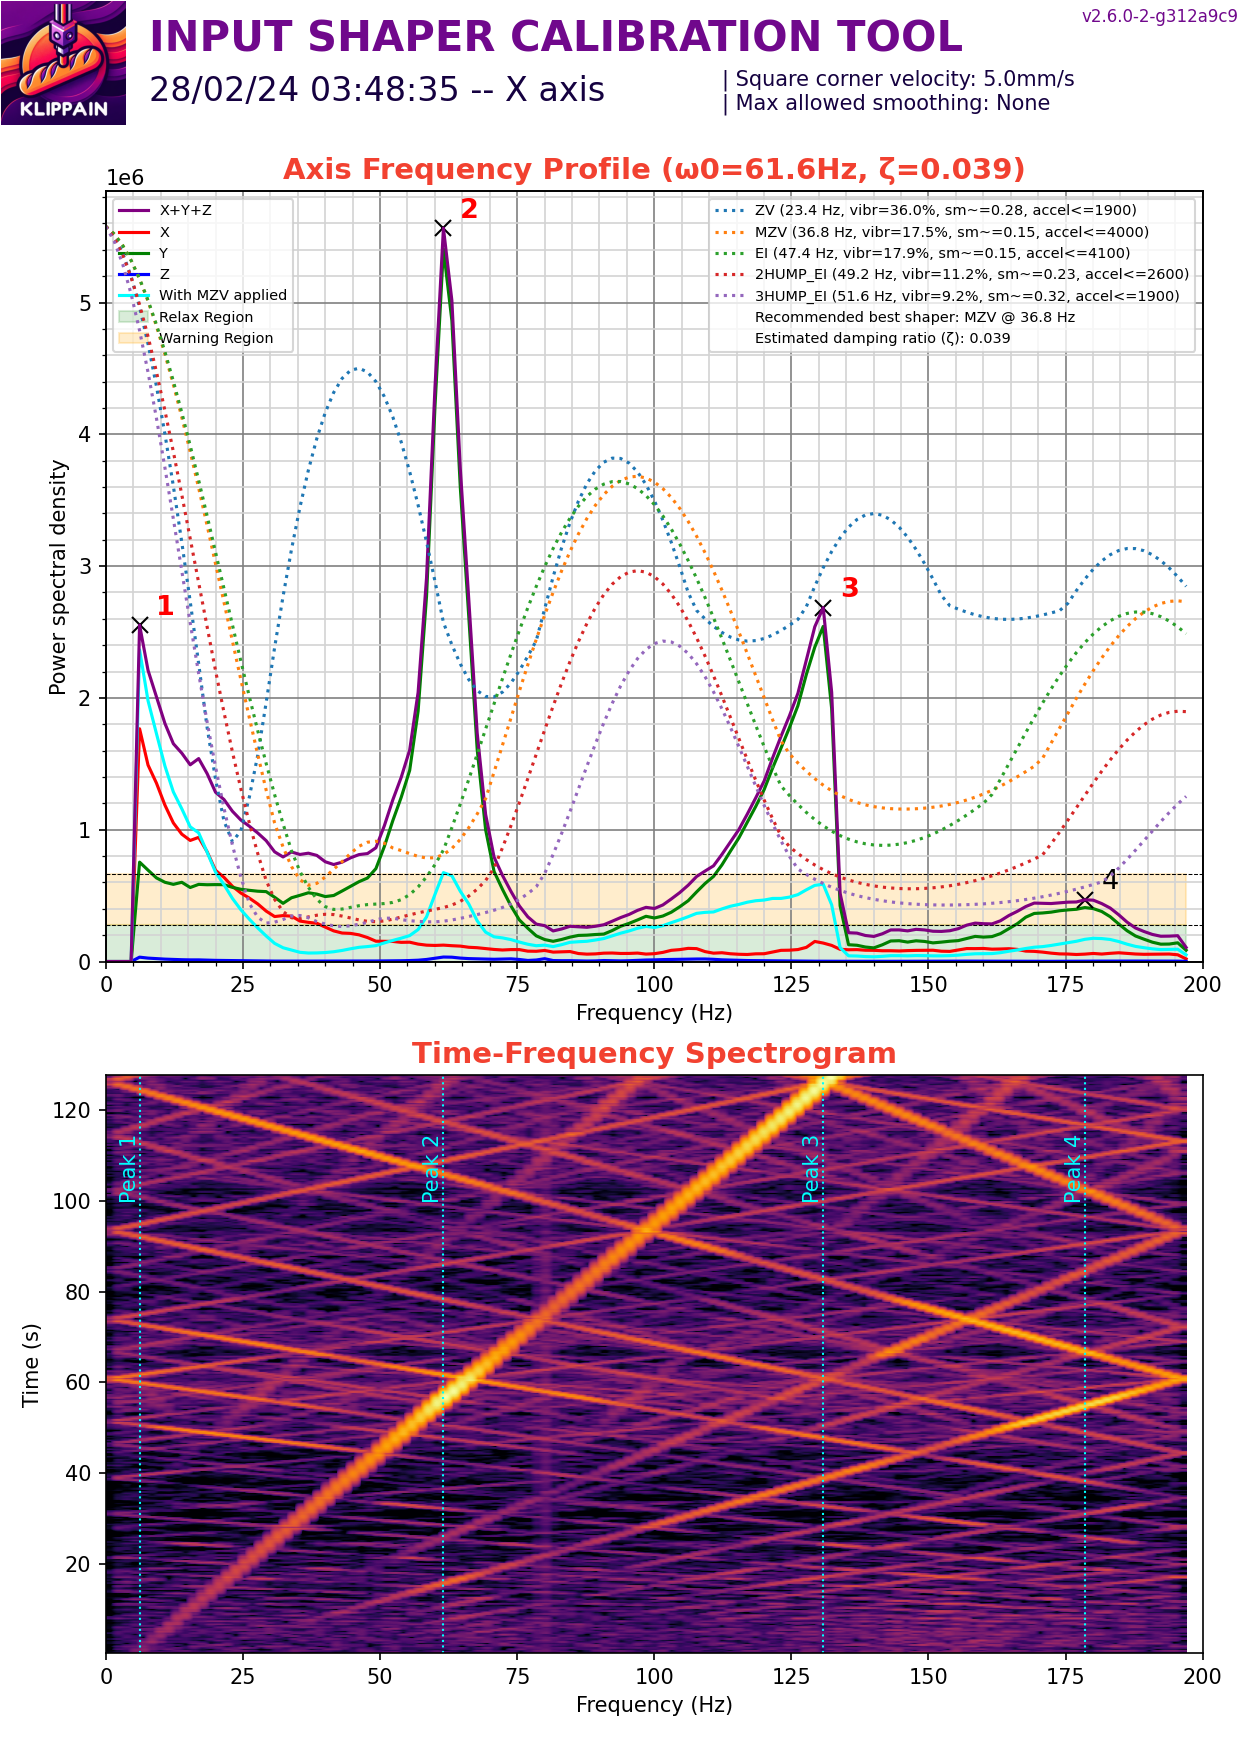

Data behind this chart, as committed beside it:
#time, accel_x, accel_y, accel_z
2875, -5181, -2665, 75690
2875, -3405, 888.2, 79521
2875, -444.1, 3553, 81359
2875, 592.2, 6514, 81359
2875, -3553, 5329, 77835
2875, -5181, 148, 75843
2875, -3553, 1332, 79521
2875, 1184, -148, 83045
2875, 1628, -1036, 81053
2875, -2221, 148, 76610
2875, -6070, 3553, 75690
2875, -2517, 3553, 79061
2875, 740.2, 2813, 82432
2875, 1628, 296.1, 81359
2875, -2369, -888.2, 76763
2875, -5626, -148, 75537
2875, -3701, 444.1, 79674
2875, 1480, -740.2, 82892
2875, -592.2, 5478, 80134
2875, -5626, 6662, 75997
2875, -6514, 4885, 76610
2875, -2517, -1184, 80440
2875, 148, -47225, 85496
2875, -7550, 52703, 79214
2875, -7846, 7254, 73852
2875, 30793, 18209, 75843
2875, -7550, 9179, 76303
2875, 10511, -33901, 84271
2875, 3553, -4293, 82279
2875, -19986, 5922, 74311
2875, 2665, -10067, 76610
2875, 5478, -3553, 79674
2875, 7846, -10511, 81972
2875, 148, 3701, 80746
2875, -6366, 4441, 77376
2875, 0.000000, 8734, 76610
2875, -11251, 3553, 79061
2875, 5626, 7550, 82279
2875, -1332, 2961, 79980
2875, -3997, 6958, 77682
2875, -2369, 14508, 77529
2875, -10067, 3405, 77989
2875, -148, 6218, 84271
2875, 4293, -9031, 78755
2875, 7106, 40415, 74924
2875, 11843, 21022, 73852
2875, 11695, -76241, 83198
2875, -10363, 70616, 79061
2875, -2665, -52110, 82432
2875, -3849, 4737, 78601
2875, -27684, 82903, 73852
2875, 15544, -74909, 81359
2875, 35974, -47669, 84117
2875, -23835, 40859, 75997
2875, 5626, -38787, 78908
2875, -13620, 52259, 75997
2875, -13472, 888.2, 79061
2875, 23094, -4885, 83045
2875, -10511, 35974, 76610
2875, 1036, 11991, 78448
... 50,484 more rows
